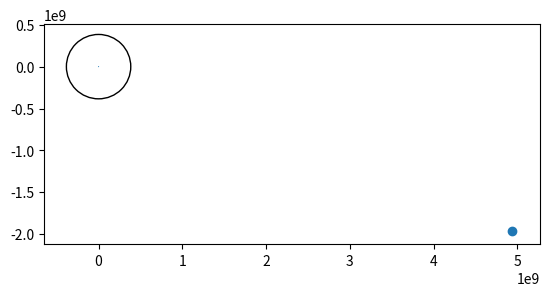

The script that saved this image:
"""
    Basic Gravity Simulation (With Animation)
    Uses Newton's Universal Law of Gravitation and the Forward Euler Method
    to estimate position of a projectile (in the code, called the moon). The
    black circle in the diagram represents the usual distance of the moon's orbit
    the blue dot which will be very small in the diagram is the earth.

    02/02/2014
[redacted]
"""
from scipy import constants
import numpy as np
from matplotlib import pyplot as mp
from matplotlib import animation as an

# m1, m2 in kg
# r in m
def F_g(m1, m2, r):
    return constants.G * m1 * m2 / r**2

# m1 in kg
# r in m
def A_g(m1, r):
    return -constants.G * m1 / r**2

# m1 in kg
# r in m^2
def A_g_r2(m1, r2):
    return -constants.G * m1 / r2

def evaluate_positions(objects, dt):
    a = A_g_r2(MASS_EARTH, objects['moon']['position'][0]**2 + objects['moon']['position'][1]**2)
    a = (objects['moon']['position']/np.linalg.norm(objects['moon']['position'])) * a

    objects['moon']['v'] = (a * dt) + objects['moon']['v']
    objects['moon']['position'] = (objects['moon']['v'] * dt) + objects['moon']['position']
    return objects

MASS_EARTH = 5.972E24 # kg
MASS_MOON = 7.34767309E22 # kg

MOON_STARTING_DISTANCE = 384400E3 # m
MOON_STARTING_VELOCITY = np.array([-300, 2.0230E2]) # m s^-1
MOON_STARTING_POSITION = np.array([0.5E10, -0.2E10])

EARTH_RADIUS = 6371E3 # m

dt = 100000 # s

fig = mp.figure()
ax = mp.axes(aspect="equal")
circle = mp.Circle((0,0), radius=MOON_STARTING_DISTANCE, fill=False)
ax.add_patch(circle)
circle = mp.Circle((0,0), radius=EARTH_RADIUS)
ax.add_patch(circle)
points = ax.scatter([MOON_STARTING_POSITION[0]], [MOON_STARTING_POSITION[1]])

objects = {'earth': {'mass': MASS_EARTH,
                     'position': np.array([0, 0]),
                     'v': np.array([0, 0])},
           'moon':  {'mass': MASS_MOON,
                     'position': MOON_STARTING_POSITION,
                     'v': MOON_STARTING_VELOCITY}
           }

def animate(i):
    global objects, dt, points, save
    objects = evaluate_positions(objects, dt)
    points.set_offsets(([objects['moon']['position'][0], objects['moon']['position'][1]],))

    return points,

anim = an.FuncAnimation(fig, animate, frames=200, interval=1, blit=True)
mp.show()

